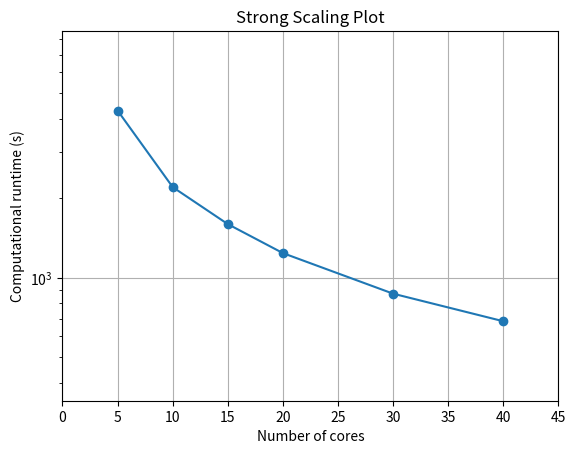

Recreate this plot in Python.
import matplotlib.pyplot as plt

# Define the data
cores = [40, 30, 20, 15, 10, 5]
runtimes = [683.6608626842499, 869.5781161785126, 1238.8793861865997, 1595.3227922916412, 2203.073546409607, 4295.813792228699]

# Plot the data
fig, ax = plt.subplots()
ax.plot(cores, runtimes, 'o-')

# Set the labels and title
ax.set_xlabel('Number of cores')
ax.set_ylabel('Computational runtime (s)')
ax.set_title('Strong Scaling Plot')

# Add a grid and adjust the axis limits
ax.grid()
ax.set_xlim([min(cores)-5, max(cores)+5])
ax.set_ylim([min(runtimes)/2, max(runtimes)*2])
ax.set_yscale('log')

# Display the plot
plt.show()

# import matplotlib.pyplot as plt

# # Define the data
# cores = [40, 30, 20, 15, 10, 5]
# runtimes = [1182.7118127346039, 1233.0374219417572, 1761.6108815670013, 2240.1770391464233, 3279.3396253585815, 6266.367906570435]

# # Calculate the ideal runtimes assuming perfect linear scaling
# fraction = runtimes[-1] / cores[-1]
# ideal_runtimes = [fraction * c for c in cores]

# # Plot the data and ideal runtimes
# fig, ax = plt.subplots()
# ax.plot(cores, runtimes, 'o-', label='Actual Runtimes')
# ax.plot(cores, ideal_runtimes, 'k--', label='Ideal Runtimes')

# # Set the labels and title
# ax.set_xlabel('Number of cores')
# ax.set_ylabel('Computational runtime (s)')
# ax.set_title('Strong Scaling Plot')

# # Add a legend, grid, and adjust the axis limits
# ax.legend()
# ax.grid()
# ax.set_xlim([min(cores)-5, max(cores)+5])
# ax.set_ylim([min(runtimes)/2, max(runtimes)*2])

# # Display the plot
# plt.show()

